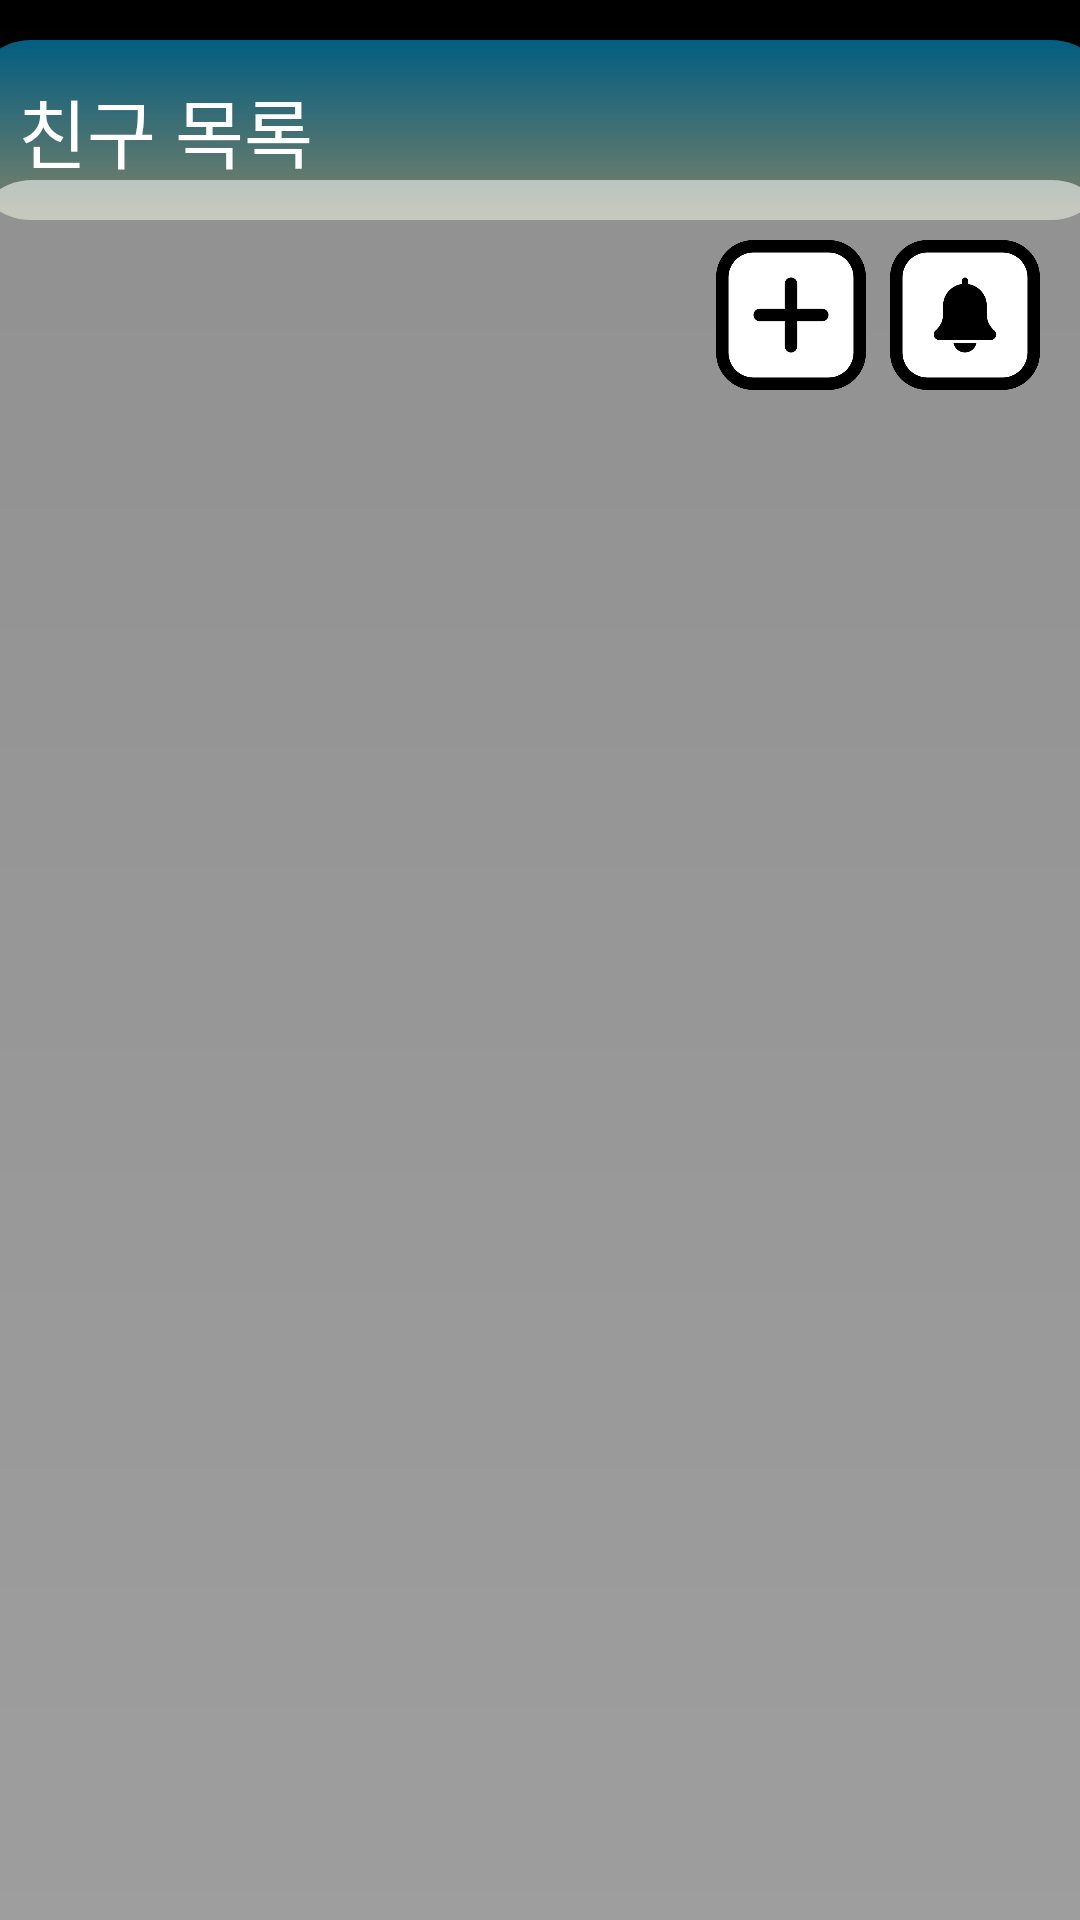

Android layout source for this screen:
<!-- AndroidManifest.xml: application theme Theme.Helpmeplz -->
<!-- res/layout/activity_my_friend.xml -->
<?xml version="1.0" encoding="utf-8"?>
<androidx.constraintlayout.widget.ConstraintLayout xmlns:android="http://schemas.android.com/apk/res/android"
    xmlns:app="http://schemas.android.com/apk/res-auto"
    xmlns:tools="http://schemas.android.com/tools"
    android:layout_width="match_parent"
    android:layout_height="match_parent"
    android:background="@drawable/background_color"
    android:gravity="center">


    
    <ImageView
        android:id="@+id/imageView11"
        android:layout_width="380dp"
        android:layout_height="60dp"
        app:layout_constraintBottom_toBottomOf="parent"
        app:layout_constraintEnd_toEndOf="parent"
        app:layout_constraintStart_toStartOf="parent"
        app:layout_constraintTop_toTopOf="parent"
        app:layout_constraintVertical_bias="0.023"
        app:srcCompat="@drawable/colorful_rectangle" />

    
    <TextView
        android:id="@+id/textView_friend_list"
        android:layout_width="wrap_content"
        android:layout_height="wrap_content"
        android:layout_marginStart="16dp"
        android:fontFamily="@font/suit_bold"
        android:text="친구 목록"
        android:textColor="@color/white"
        android:textSize="25dp"
        app:layout_constraintBottom_toBottomOf="@+id/imageView11"
        app:layout_constraintStart_toStartOf="@+id/imageView11"
        app:layout_constraintTop_toTopOf="@+id/imageView11" />

    
    <LinearLayout
        android:id="@+id/linearLayout3"
        android:layout_width="match_parent"
        android:layout_height="match_parent"
        android:gravity="center">

        <androidx.constraintlayout.widget.ConstraintLayout

            android:id="@+id/linearLayout"
            android:layout_width="380dp"
            android:layout_height="600dp"

            android:layout_marginStart="31dp"
            android:layout_marginTop="90dp"
            android:layout_marginEnd="30dp"
            android:layout_marginBottom="50dp"
            android:background="@drawable/rectangle_background"
            android:orientation="vertical"
            app:layout_constraintBottom_toBottomOf="parent"
            app:layout_constraintEnd_toEndOf="parent"
            app:layout_constraintStart_toStartOf="parent"
            app:layout_constraintTop_toTopOf="parent">

            
            <ImageButton
                android:id="@+id/moreImageButton"
                android:layout_width="50dp"
                android:layout_height="50dp"
                android:layout_marginTop="20dp"
                android:layout_marginEnd="8dp"
                android:adjustViewBounds="true"
                android:padding="0dp"
                android:scaleType="fitCenter"
                android:src="@drawable/more"
                app:layout_constraintEnd_toStartOf="@+id/bellImageButton"
                app:layout_constraintTop_toTopOf="parent"
                tools:ignore="SpeakableTextPresentCheck" />

            
            <ImageButton
                android:id="@+id/bellImageButton"
                android:layout_width="50dp"
                android:layout_height="50dp"
                android:layout_marginTop="20dp"
                android:layout_marginEnd="24dp"
                android:adjustViewBounds="true"
                android:padding="0dp"
                android:scaleType="fitCenter"
                app:layout_constraintEnd_toEndOf="parent"
                app:layout_constraintTop_toTopOf="parent"
                app:srcCompat="@drawable/bell"
                tools:ignore="SpeakableTextPresentCheck" />

            
            <ListView
                android:id="@+id/listViewFriend"
                android:layout_width="260dp"
                android:layout_height="479dp"
                app:layout_constraintBottom_toBottomOf="parent"
                app:layout_constraintEnd_toEndOf="parent"
                app:layout_constraintHorizontal_bias="0.316"
                app:layout_constraintStart_toStartOf="parent"
                app:layout_constraintTop_toTopOf="parent"
                app:layout_constraintVertical_bias="0.578"></ListView>
        </androidx.constraintlayout.widget.ConstraintLayout>
    </LinearLayout>

    













</androidx.constraintlayout.widget.ConstraintLayout>
<!-- resources referenced by this layout -->
<resources>
  <color name="white">#FFFFFFFF</color>
  <!-- drawable background_color (drawable) -->
  <?xml version="1.0" encoding="utf-8"?>
  <shape xmlns:android="http://schemas.android.com/apk/res/android">
      <gradient
          android:type="linear"
          android:angle="10"
          android:startColor="#000000"
          android:endColor="#202020"/>
  </shape>
  <!-- drawable bell: png bitmap (drawable, 17694 bytes) -->
  <!-- drawable colorful_rectangle (drawable) -->
  <?xml version="1.0" encoding="utf-8"?>
  <shape xmlns:android="http://schemas.android.com/apk/res/android">
      <gradient
          android:type="linear"
          android:angle="30"
          android:startColor="#8002B9FF"
          android:endColor="#80FAFFC9"/>
      <corners android:radius="20dp" />
      </shape>
  <!-- drawable more: png bitmap (drawable, 14868 bytes) -->
  <!-- drawable rectangle_background (drawable) -->
  <shape xmlns:android="http://schemas.android.com/apk/res/android">
      <solid android:color="#90FFFFFF" />
      <corners android:radius="20dp" />
  </shape>
  <style name="Theme.Helpmeplz" parent="Base.Theme.Helpmeplz" />
  <style name="Base.Theme.Helpmeplz" parent="Theme.AppCompat.Light">
          <item name="windowNoTitle"> true</item>
          
          
      </style>
</resources>
